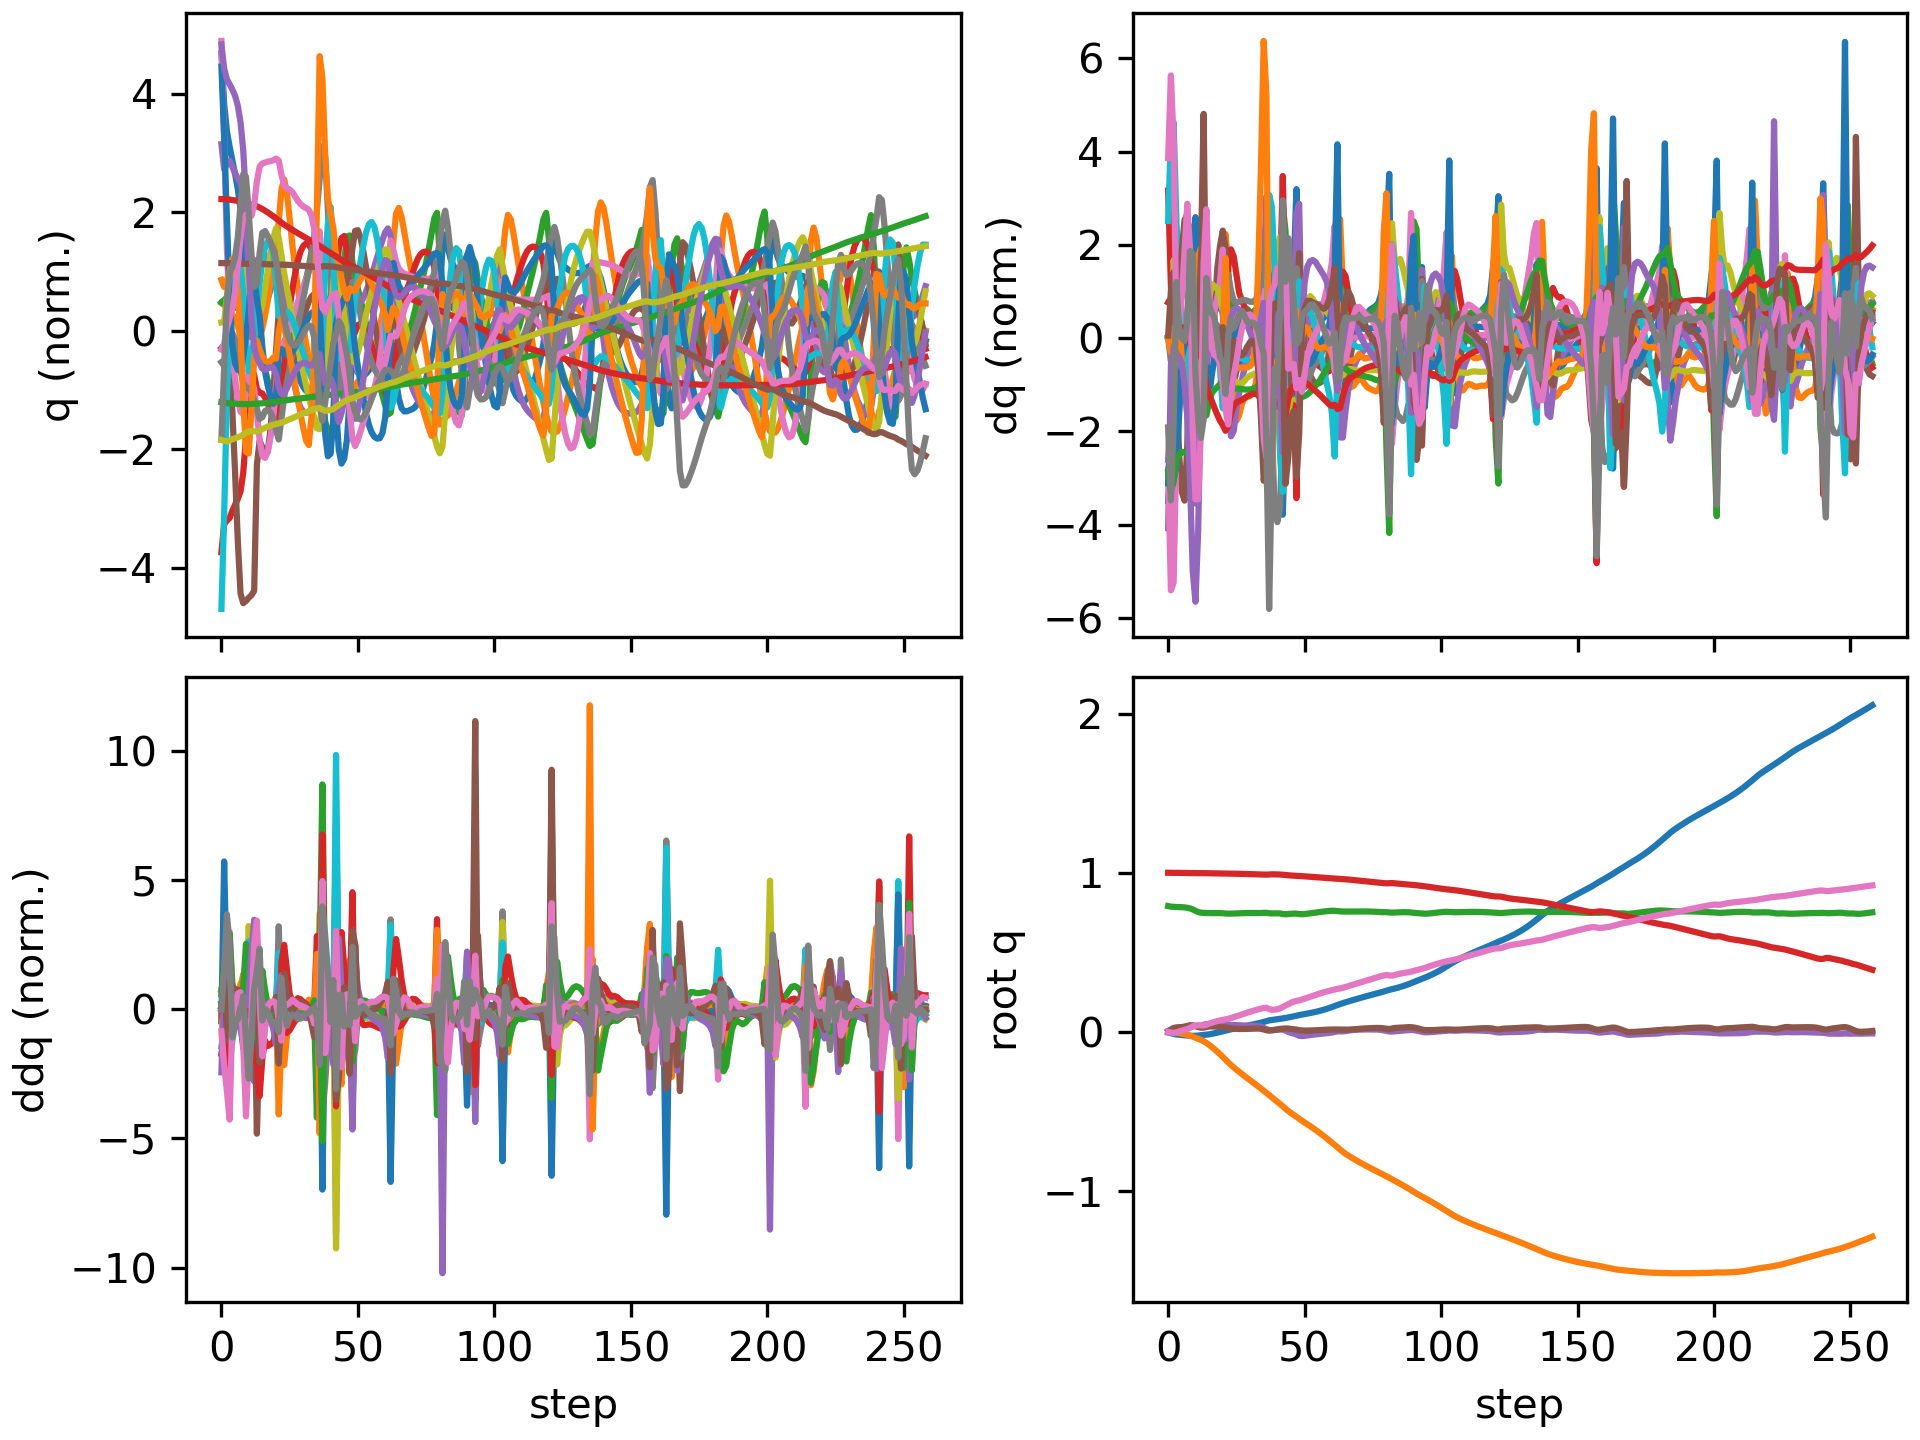

The file beside this chart, header and first rows:
floating_base_joint_x, floating_base_joint_y, floating_base_joint_z, floating_base_joint_qw, floating_base_joint_qx, floating_base_joint_qy, floating_base_joint_qz, left_hip_pitch_joint_q, left_hip_roll_joint_q, left_hip_yaw_joint_q, left_knee_joint_q, left_ankle_pitch_joint_q, left_ankle_roll_joint_q, right_hip_pitch_joint_q, right_hip_roll_joint_q, right_hip_yaw_joint_q, right_knee_joint_q, right_ankle_pitch_joint_q, right_ankle_roll_joint_q, floating_base_joint_vx, floating_base_joint_vy, floating_base_joint_vz, floating_base_joint_wx, floating_base_joint_wy
-0.002742, 8.737507702648877e-10, 0.7906, 1, 1.597928729102787e-08, 0.005811, -4.862312507598205e-09, -0.05757, -0.0006897, -0.002978, 0.1257, -0.07618, 2.7516392895085615e-05, -0.05757, 0.0006893, 0.002978, 0.1257, -0.07618, -2.7555718382952283e-05, -0.162, -1.3815040528913289e-07, -0.2089, -6.422664153380801e-07, 0.6749
-0.007445, -7.13658103494911e-05, 0.7873, 0.9999, 0.001542, 0.01568, -0.003744, -0.1178, -0.00229, 0.0008984, 0.2047, -0.1198, -0.002489, -0.1771, -0.003365, 0.003831, 0.3533, -0.1676, -0.008485, -0.2388, -0.01053, -0.1274, 0.2898, 0.9773
-0.01221, -0.001024, 0.7859, 0.9997, 0.005765, 0.0249, -0.006769, -0.1506, -0.008855, 0.004814, 0.2151, -0.1114, -0.008633, -0.3163, 0.002631, 0.04327, 0.6313, -0.272, -0.0006728, -0.2059, -0.08793, -0.0209, 0.4125, 0.7347
-0.01538, -0.003805, 0.7852, 0.9996, 0.008285, 0.02864, -0.002549, -0.1692, -0.01279, -0.005152, 0.2221, -0.1049, -0.02202, -0.4046, 0.02093, 0.08082, 0.8205, -0.3703, 0.01042, -0.113, -0.1779, -0.0332, 0.0893, 0.05658
-0.01747, -0.007265, 0.7845, 0.9995, 0.01087, 0.02943, 0.003519, -0.1859, -0.01351, -0.01018, 0.2421, -0.1151, -0.06139, -0.4517, 0.03205, 0.1027, 0.9195, -0.436, 0.02528, -0.09204, -0.1686, -0.03901, 0.3479, 0.07455
-0.0192, -0.01066, 0.7836, 0.9994, 0.01569, 0.03078, 0.008312, -0.2016, -0.01723, -0.01041, 0.2596, -0.1266, -0.1205, -0.4822, 0.02556, 0.1054, 0.962, -0.4596, 0.01479, -0.07782, -0.1725, -0.04878, 0.5542, 0.1653
-0.02084, -0.01422, 0.7823, 0.9991, 0.02245, 0.03354, 0.01279, -0.2198, -0.02562, -0.01211, 0.2761, -0.1353, -0.187, -0.5055, 0.009786, 0.098, 0.974, -0.4681, -0.01308, -0.08032, -0.1829, -0.083, 0.7486, 0.3394
-0.02252, -0.01812, 0.78, 0.9987, 0.0301, 0.03796, 0.01777, -0.2443, -0.03759, -0.01666, 0.2973, -0.1435, -0.2386, -0.5225, -0.008162, 0.09401, 0.9512, -0.4703, -0.06266, -0.08441, -0.2037, -0.1362, 0.785, 0.5078
-0.02409, -0.023, 0.7761, 0.9982, 0.03547, 0.04217, 0.02556, -0.2836, -0.04889, -0.03187, 0.35, -0.1619, -0.2479, -0.5257, -0.02242, 0.09466, 0.8878, -0.4507, -0.1439, -0.06617, -0.2724, -0.242, 0.36, 0.3425
-0.02462, -0.02938, 0.7697, 0.9979, 0.03634, 0.0418, 0.03502, -0.3328, -0.0428, -0.03484, 0.4483, -0.2088, -0.2458, -0.4998, -0.02574, 0.08776, 0.7817, -0.4253, -0.2054, 0.01277, -0.346, -0.3931, -0.1223, -0.3153
-0.024, -0.03633, 0.761, 0.9978, 0.03612, 0.03693, 0.04077, -0.3753, -0.02265, -0.0182, 0.5632, -0.298, -0.2427, -0.4713, -0.02714, 0.0516, 0.7002, -0.3937, -0.2073, 0.04321, -0.3518, -0.444, -0.05425, -0.5731
-0.0228, -0.04325, 0.7532, 0.998, 0.036, 0.03128, 0.04214, -0.3972, -0.01351, -0.02277, 0.6441, -0.3661, -0.2402, -0.4804, -0.03178, 0.02314, 0.7305, -0.3478, -0.1538, 0.08172, -0.3561, -0.3262, -0.08609, -0.5728
-0.02055, -0.05033, 0.7493, 0.998, 0.03901, 0.02671, 0.04118, -0.3787, -0.02961, -0.05629, 0.6252, -0.2886, -0.2359, -0.4943, -0.03919, 0.007654, 0.7795, -0.3503, -0.09407, 0.1235, -0.375, -0.08935, 0.5172, -0.3207
-0.01853, -0.05853, 0.748, 0.9978, 0.04528, 0.02718, 0.04041, -0.3573, -0.03821, -0.05722, 0.5863, -0.2767, -0.1131, -0.5236, -0.04932, 0.01257, 0.8471, -0.3776, -0.07252, 0.08358, -0.4431, -0.02261, 0.704, 0.2892
-0.01708, -0.06883, 0.7472, 0.9973, 0.0493, 0.03136, 0.04512, -0.3613, -0.03823, -0.06891, 0.5752, -0.2796, -0.09011, -0.5581, -0.06004, 0.0166, 0.9143, -0.3982, -0.08345, 0.07402, -0.5706, -0.04834, 0.167, 0.4876
-0.01499, -0.08105, 0.7465, 0.9968, 0.05012, 0.03414, 0.05197, -0.3674, -0.02879, -0.08775, 0.5732, -0.2804, -0.0962, -0.5779, -0.05807, 0.03041, 0.9673, -0.4386, -0.09142, 0.1297, -0.6424, -0.02657, -0.007356, 0.1632
-0.01195, -0.09437, 0.7463, 0.9965, 0.05038, 0.03437, 0.05785, -0.3618, -0.0143, -0.1057, 0.5611, -0.2768, -0.1046, -0.5805, -0.05148, 0.05698, 1, -0.4707, -0.0966, 0.1677, -0.6854, 0.00377, 0.01262, -0.02163
-0.008408, -0.1086, 0.7465, 0.9961, 0.05062, 0.03366, 0.06345, -0.3511, 0.002196, -0.1227, 0.5435, -0.2714, -0.1005, -0.5717, -0.05005, 0.08534, 1.014, -0.4892, -0.09878, 0.1827, -0.7337, 0.009832, -0.01354, -0.04566
-0.004608, -0.1238, 0.7467, 0.9958, 0.05076, 0.03282, 0.0684, -0.3401, 0.02082, -0.1377, 0.5259, -0.267, -0.0785, -0.555, -0.05311, 0.1124, 1.011, -0.503, -0.09669, 0.1932, -0.7794, 0.002613, -0.00714, -0.05325
-0.0005658, -0.1398, 0.7466, 0.9956, 0.05097, 0.03182, 0.07238, -0.3286, 0.04109, -0.151, 0.5087, -0.2636, -0.04495, -0.5301, -0.06016, 0.136, 0.9854, -0.512, -0.09296, 0.2046, -0.8215, -0.02121, 0.01448, -0.07654
0.003781, -0.1566, 0.7458, 0.9953, 0.05141, 0.03028, 0.07589, -0.3182, 0.06173, -0.1633, 0.4967, -0.2637, -0.002999, -0.4911, -0.07184, 0.152, 0.9193, -0.507, -0.09395, 0.2198, -0.85, -0.07724, 0.05468, -0.1505
0.008311, -0.1738, 0.7439, 0.9952, 0.05092, 0.02778, 0.07888, -0.3167, 0.08756, -0.1646, 0.5068, -0.2663, 0.03481, -0.4499, -0.08211, 0.1369, 0.8333, -0.4464, -0.06173, 0.2224, -0.8908, -0.07859, -0.2762, -0.2438
0.01253, -0.1914, 0.7431, 0.9952, 0.04706, 0.02492, 0.08218, -0.3336, 0.1234, -0.1283, 0.5657, -0.2821, 0.04278, -0.4413, -0.05938, 0.1087, 0.8354, -0.4415, -0.04606, 0.2176, -0.8588, -0.00372, -0.4548, -0.2993
0.01653, -0.2077, 0.7432, 0.9949, 0.04419, 0.02224, 0.08744, -0.3591, 0.1343, -0.09688, 0.6542, -0.3339, 0.02653, -0.4344, -0.03683, 0.0809, 0.8437, -0.4471, -0.05492, 0.1952, -0.775, 0.02642, -0.1809, -0.1928
0.02027, -0.2226, 0.7438, 0.9945, 0.04337, 0.02051, 0.09285, -0.3833, 0.1192, -0.07906, 0.742, -0.3904, 0.006288, -0.4268, -0.02008, 0.05686, 0.8446, -0.4497, -0.07105, 0.1862, -0.7183, 0.03922, -0.03426, -0.1209
0.02396, -0.2367, 0.7446, 0.994, 0.0431, 0.01938, 0.0982, -0.4017, 0.09152, -0.06961, 0.8142, -0.4356, -0.007822, -0.4173, -0.005639, 0.0341, 0.8377, -0.4489, -0.08937, 0.1867, -0.6944, 0.04265, -0.04554, -0.06762
0.02768, -0.2505, 0.7455, 0.9935, 0.04242, 0.01877, 0.1039, -0.4159, 0.06268, -0.06047, 0.8682, -0.4709, -0.01167, -0.4065, 0.008732, 0.0107, 0.8245, -0.4451, -0.1075, 0.1867, -0.6854, 0.04001, -0.1004, -0.00121
0.03138, -0.2641, 0.7462, 0.9929, 0.04127, 0.01869, 0.1099, -0.4288, 0.03756, -0.04613, 0.911, -0.4987, -0.005866, -0.3955, 0.02373, -0.01305, 0.8068, -0.439, -0.1251, 0.1851, -0.6762, 0.03351, -0.1279, 0.05091
0.03505, -0.2775, 0.7467, 0.9923, 0.04006, 0.01902, 0.1158, -0.4408, 0.01565, -0.02644, 0.9467, -0.5194, 0.005166, -0.385, 0.03906, -0.03587, 0.7868, -0.4316, -0.1427, 0.1832, -0.6634, 0.02441, -0.1087, 0.08361
0.03871, -0.2906, 0.7471, 0.9916, 0.03914, 0.01961, 0.1214, -0.4503, -0.005317, -0.005632, 0.9729, -0.5326, 0.01716, -0.3752, 0.05424, -0.05707, 0.766, -0.4237, -0.1601, 0.1826, -0.651, 0.01376, -0.07056, 0.1003
0.04238, -0.3035, 0.7473, 0.991, 0.03854, 0.02032, 0.1268, -0.4571, -0.02603, 0.01353, 0.9887, -0.5394, 0.02826, -0.3658, 0.06901, -0.077, 0.7446, -0.4156, -0.1768, 0.1832, -0.6419, 0.002063, -0.04277, 0.1032
0.04608, -0.3163, 0.7472, 0.9903, 0.03812, 0.02099, 0.1322, -0.4614, -0.04561, 0.03189, 0.9952, -0.5415, 0.03778, -0.3564, 0.08358, -0.09612, 0.7229, -0.4073, -0.1918, 0.1853, -0.6353, -0.009823, -0.03262, 0.09199
0.04984, -0.329, 0.747, 0.9896, 0.03762, 0.02144, 0.1374, -0.463, -0.06289, 0.05154, 0.9929, -0.5409, 0.04517, -0.3472, 0.09841, -0.1145, 0.7017, -0.3994, -0.1973, 0.1896, -0.633, -0.0164, -0.06734, 0.06318
0.05377, -0.3418, 0.7469, 0.9889, 0.03616, 0.02129, 0.1424, -0.4602, -0.07579, 0.0739, 0.979, -0.5368, 0.05008, -0.3391, 0.1149, -0.1318, 0.6848, -0.3947, -0.1637, 0.201, -0.6451, -0.002937, -0.2245, 0.00195
0.05809, -0.355, 0.7473, 0.9884, 0.03245, 0.01973, 0.1467, -0.4489, -0.08255, 0.09704, 0.9472, -0.5264, 0.05246, -0.3294, 0.1357, -0.1483, 0.6698, -0.3924, -0.07103, 0.2262, -0.6728, 0.02581, -0.5304, -0.144
0.06314, -0.3689, 0.7483, 0.9881, 0.02521, 0.01563, 0.1506, -0.4263, -0.08711, 0.09746, 0.8933, -0.4932, 0.05431, -0.3121, 0.1639, -0.1646, 0.6491, -0.3906, 0.0884, 0.2629, -0.7147, 0.05075, -0.9389, -0.3528
0.06842, -0.3832, 0.7485, 0.9882, 0.01737, 0.01042, 0.152, -0.4054, -0.1006, 0.003567, 0.8521, -0.4252, 0.06374, -0.2964, 0.1973, -0.1661, 0.6356, -0.3885, 0.2671, 0.2687, -0.7253, -0.03973, -0.8376, -0.4201
0.07268, -0.3974, 0.7459, 0.9894, 0.0113, 0.008392, 0.1442, -0.352, -0.1013, -0.1399, 0.7092, -0.362, 0.04687, -0.3396, 0.232, -0.1153, 0.7664, -0.4706, 0.2409, 0.163, -0.7075, -0.1527, -0.4737, 0.1461
0.07505, -0.4112, 0.7445, 0.9902, 0.01006, 0.01084, 0.1391, -0.3508, -0.086, -0.1848, 0.6877, -0.3714, 0.006888, -0.4093, 0.2204, -0.06396, 0.9412, -0.5508, 0.1511, 0.1185, -0.6789, 0.006223, 0.1383, 0.1941
0.07727, -0.4248, 0.7449, 0.99, 0.01179, 0.0134, 0.1401, -0.3652, -0.07542, -0.1989, 0.7012, -0.3723, 0.01455, -0.4594, 0.1641, -0.02519, 1.056, -0.5801, 0.09775, 0.1172, -0.6833, 0.03911, 0.2041, 0.211
0.0795, -0.4385, 0.7452, 0.9895, 0.01365, 0.01623, 0.1428, -0.383, -0.06476, -0.2059, 0.7194, -0.3732, 0.04988, -0.4891, 0.09153, 0.01537, 1.098, -0.5768, 0.07893, 0.1111, -0.6944, -0.01112, 0.219, 0.2749
0.08196, -0.4526, 0.7443, 0.9888, 0.01485, 0.01897, 0.1472, -0.4162, -0.04687, -0.1891, 0.7642, -0.3672, 0.088, -0.4817, 0.02096, 0.06471, 1.011, -0.5321, 0.06211, 0.1312, -0.7077, -0.09937, 0.1577, 0.2434
0.08506, -0.4667, 0.7408, 0.9872, 0.01521, 0.0202, 0.1577, -0.4809, -0.02051, -0.1081, 0.8978, -0.427, 0.09399, -0.4151, -0.03855, 0.1025, 0.7629, -0.4091, 0.02879, 0.1497, -0.7235, -0.1973, -0.08982, 0.1702
0.08787, -0.4822, 0.7393, 0.9859, 0.008863, 0.02204, 0.1658, -0.5318, 0.01024, -0.01843, 0.9796, -0.4662, 0.06112, -0.4169, -0.02677, 0.08378, 0.7301, -0.3933, 0.01877, 0.148, -0.7842, 0.01767, -0.9598, 0.3018
0.0911, -0.4966, 0.7405, 0.9844, 0.0003766, 0.02138, 0.1745, -0.5486, -0.0002635, 0.02547, 1.011, -0.4987, 0.03258, -0.4274, 2.915268638707235e-06, 0.0472, 0.7462, -0.3843, 0.001296, 0.1762, -0.6725, 0.09258, -0.7893, -0.09494
0.09451, -0.5092, 0.7424, 0.9829, -0.00552, 0.01927, 0.1832, -0.5426, -0.03431, 0.06091, 1.017, -0.5257, 0.04243, -0.4266, 0.01986, 0.01344, 0.7502, -0.375, -0.01252, 0.1632, -0.6036, 0.08969, -0.5295, -0.0913
0.09784, -0.521, 0.7436, 0.9815, -0.009951, 0.01744, 0.1902, -0.5197, -0.06647, 0.0979, 0.9795, -0.5282, 0.06649, -0.4232, 0.03687, -0.01536, 0.7476, -0.3684, -0.02261, 0.1649, -0.5816, 0.02645, -0.487, -0.07845
0.1017, -0.5329, 0.7433, 0.9805, -0.01621, 0.01467, 0.1953, -0.4686, -0.09098, 0.09967, 0.8571, -0.4705, 0.07586, -0.4213, 0.05883, -0.0444, 0.7503, -0.3707, -0.01011, 0.2133, -0.6253, -0.07568, -0.9156, -0.1666
0.1059, -0.5455, 0.7406, 0.9799, -0.024, 0.01107, 0.198, -0.4185, -0.09878, 0.05905, 0.728, -0.3534, 0.09679, -0.4368, 0.08662, -0.0593, 0.8075, -0.4038, -0.01242, 0.1788, -0.6354, -0.1155, -0.6365, -0.1371
0.109, -0.5576, 0.7397, 0.9787, -0.02599, 0.009572, 0.2034, -0.4297, -0.09124, 0.03493, 0.7455, -0.3436, 0.1139, -0.4585, 0.08707, -0.05605, 0.8794, -0.441, -0.01289, 0.1512, -0.5639, 0.01863, 0.07121, -0.1804
0.112, -0.5687, 0.7408, 0.9775, -0.0243, 0.008673, 0.2092, -0.4398, -0.0865, 0.01804, 0.7658, -0.3509, 0.1146, -0.4717, 0.06977, -0.04467, 0.9282, -0.4639, -0.006101, 0.1556, -0.5563, 0.08466, 0.1746, -0.1143
0.1152, -0.5799, 0.7428, 0.9763, -0.02197, 0.008525, 0.2149, -0.4437, -0.08253, 0.00113, 0.7699, -0.3503, 0.1066, -0.4824, 0.05035, -0.02784, 0.9667, -0.4838, 0.001029, 0.1621, -0.5639, 0.111, 0.2234, -0.05326
0.1185, -0.5914, 0.7451, 0.9751, -0.01954, 0.008915, 0.2208, -0.4435, -0.07846, -0.01674, 0.7625, -0.3429, 0.09395, -0.4927, 0.03392, -0.006533, 1.004, -0.5052, 0.004704, 0.1724, -0.5806, 0.1198, 0.2251, -0.009883
0.1221, -0.6032, 0.7475, 0.9737, -0.01727, 0.009569, 0.2269, -0.441, -0.07348, -0.03547, 0.7483, -0.3315, 0.07861, -0.5005, 0.02086, 0.01492, 1.036, -0.5244, 0.005341, 0.1853, -0.5979, 0.1218, 0.2132, 0.01268
0.1259, -0.6153, 0.7499, 0.9723, -0.01516, 0.01039, 0.2328, -0.4369, -0.0672, -0.05443, 0.7298, -0.318, 0.0617, -0.504, 0.01002, 0.03409, 1.056, -0.539, 0.00152, 0.1981, -0.6144, 0.1184, 0.2075, 0.03538
0.1301, -0.6277, 0.7522, 0.971, -0.0132, 0.01137, 0.2385, -0.432, -0.05941, -0.07318, 0.7085, -0.3035, 0.04428, -0.5022, 0.0008105, 0.05098, 1.061, -0.5488, -0.005081, 0.2118, -0.6315, 0.1111, 0.1988, 0.05585
0.1345, -0.6406, 0.7545, 0.9696, -0.01142, 0.01236, 0.244, -0.4261, -0.04996, -0.09176, 0.6848, -0.2887, 0.02697, -0.4942, -0.006492, 0.06654, 1.05, -0.5547, -0.01197, 0.2293, -0.6497, 0.1035, 0.1831, 0.05748
0.1394, -0.6537, 0.7565, 0.9684, -0.00977, 0.01324, 0.249, -0.419, -0.03876, -0.1101, 0.6589, -0.2734, 0.01021, -0.4791, -0.01144, 0.08167, 1.021, -0.5571, -0.01813, 0.249, -0.6691, 0.09639, 0.1736, 0.04862
0.1446, -0.6673, 0.7585, 0.9672, -0.008092, 0.01399, 0.2537, -0.4104, -0.0261, -0.128, 0.6308, -0.2577, -0.005008, -0.4575, -0.0145, 0.09618, 0.9762, -0.5568, -0.02409, 0.2682, -0.6889, 0.08697, 0.1869, 0.03902
0.1503, -0.6813, 0.7602, 0.966, -0.006102, 0.01471, 0.258, -0.4014, -0.01299, -0.1449, 0.6021, -0.2423, -0.01368, -0.4299, -0.01719, 0.1089, 0.916, -0.5501, -0.03134, 0.2853, -0.7077, 0.06944, 0.234, 0.03118
... 199 more rows
